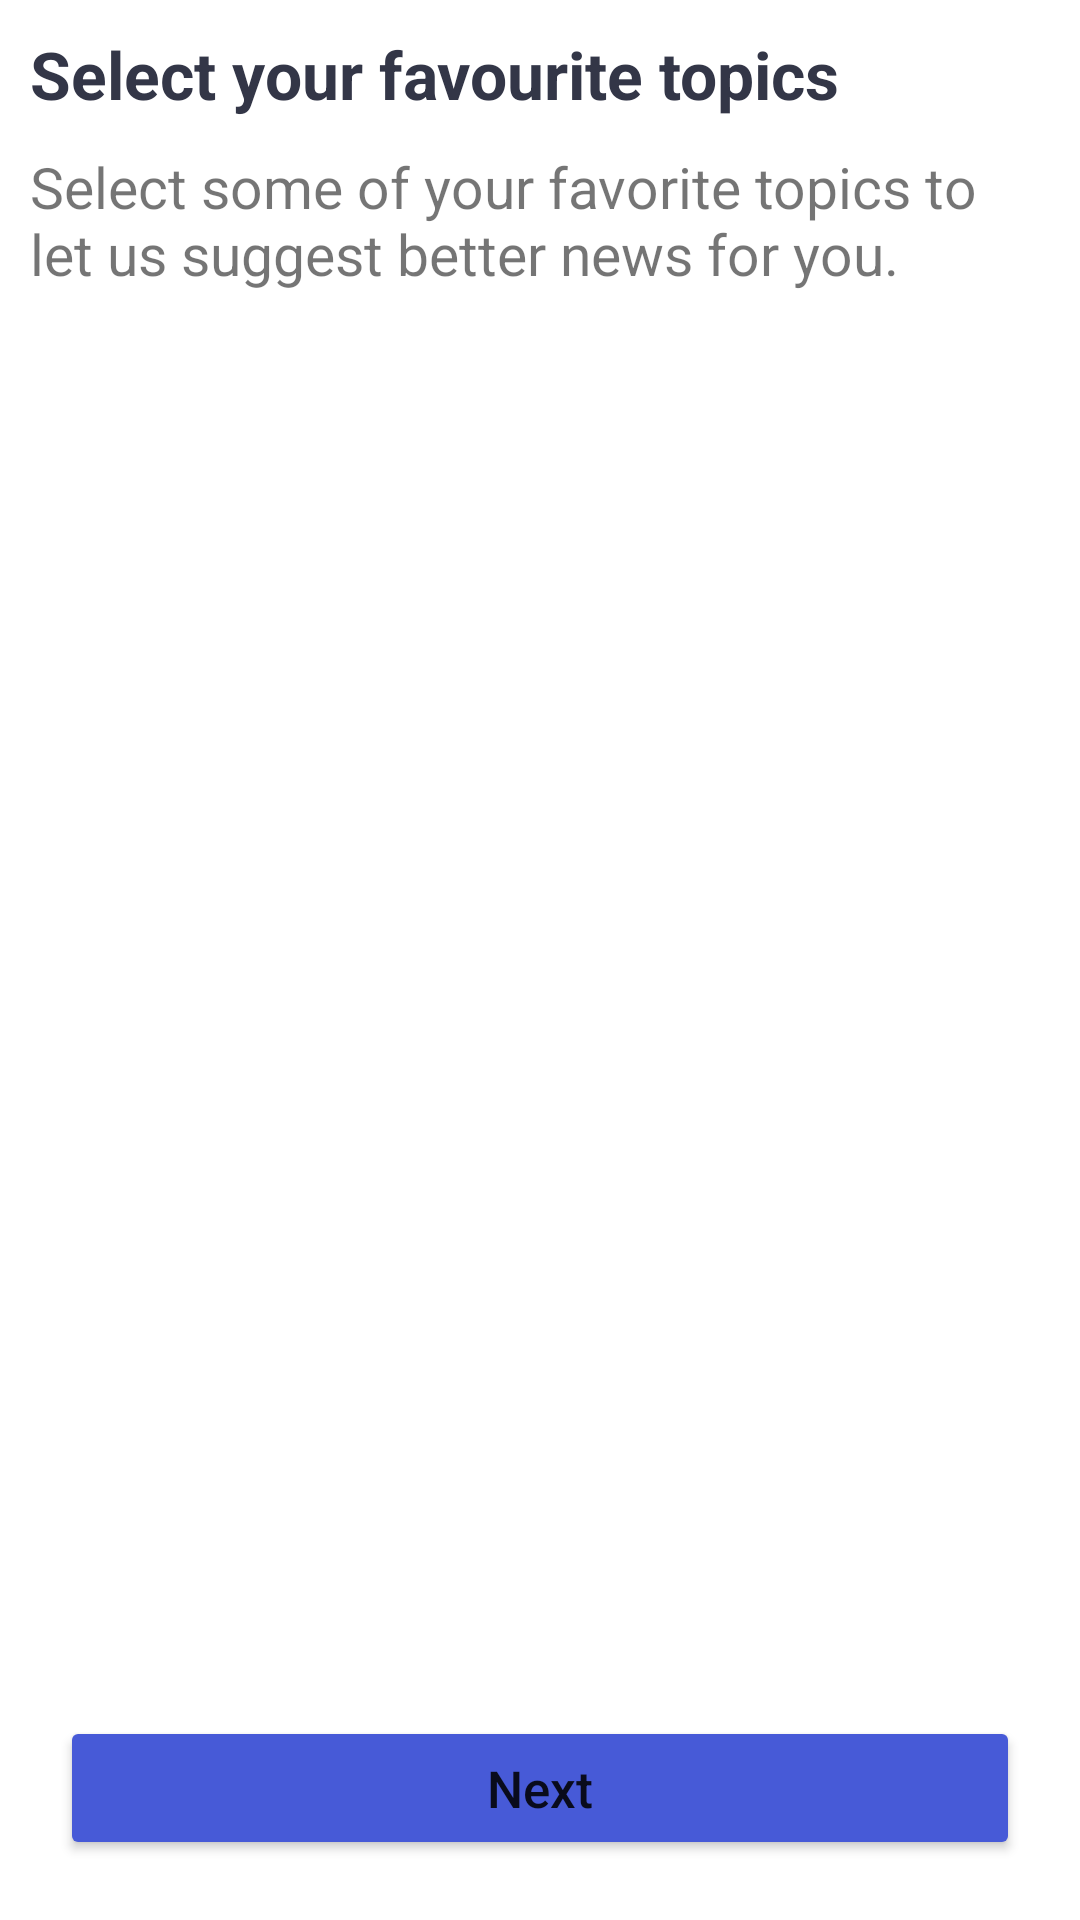

The Android layout XML behind this screen, and the referenced resources:
<!-- AndroidManifest.xml: application theme Theme.NewsApplication -->
<!-- res/layout/fragment_fourth.xml -->
<?xml version="1.0" encoding="utf-8"?>
<androidx.constraintlayout.widget.ConstraintLayout xmlns:android="http://schemas.android.com/apk/res/android"
    xmlns:tools="http://schemas.android.com/tools"
    android:layout_width="match_parent"
    android:layout_height="match_parent"
    xmlns:app="http://schemas.android.com/apk/res-auto"
    tools:context=".splashFragments.FourthFragment">

   <TextView
       android:layout_width="match_parent"
       android:layout_height="wrap_content"
       android:text="@string/b"
       android:layout_margin="10dp"
       app:layout_constraintTop_toTopOf="parent"
       app:layout_constraintLeft_toLeftOf="parent"
       android:textSize="22sp"
       android:textStyle="bold"
       android:textColor="@color/titlecolors"
       android:id="@+id/tv"/>
    <TextView
        android:layout_width="match_parent"
        android:layout_height="wrap_content"
        android:text="@string/c"
        android:layout_margin="10dp"
        app:layout_constraintTop_toBottomOf="@id/tv"
        app:layout_constraintLeft_toLeftOf="parent"
        android:textSize="19sp"

        android:id="@+id/t"/>
    <androidx.recyclerview.widget.RecyclerView
        android:layout_width="match_parent"
        android:layout_height="0dp"
        app:layout_constraintTop_toBottomOf="@id/t"
        app:layout_constraintLeft_toLeftOf="parent"
        app:layout_constraintRight_toRightOf="parent"
        app:layout_constraintBottom_toTopOf="@id/next"
        app:layoutManager="androidx.recyclerview.widget.GridLayoutManager"
        app:spanCount="2"
        tools:listitem="@layout/item_category"
        android:layout_marginTop="10dp"
        android:layout_marginLeft="5dp"
        android:layout_marginRight="5dp"
        android:id="@+id/rv"/>
    <Button
        android:layout_width="match_parent"
        android:layout_height="wrap_content"
        app:layout_constraintBottom_toBottomOf="parent"
        android:backgroundTint="@color/tabselect"
        android:id="@+id/next"
        android:layout_margin="20dp"
        android:text="Next"
        android:textAllCaps="false"
        android:padding="10dp"
        android:textSize="17sp"/>


</androidx.constraintlayout.widget.ConstraintLayout>
<!-- res/layout/item_category.xml (included above) -->
<?xml version="1.0" encoding="utf-8"?>
<LinearLayout xmlns:android="http://schemas.android.com/apk/res/android"
    android:layout_width="match_parent"
    android:layout_height="wrap_content"
    android:layout_gravity="center"
    android:gravity="center"
    android:orientation="horizontal"
    android:background="@drawable/back_category"
    android:layout_margin="8dp">

<ImageView
    android:id="@+id/image"
    android:layout_width="30dp"
    android:layout_height="30dp"
    android:src="@drawable/entertainment"
    android:layout_marginTop="10dp"
    android:layout_marginBottom="10dp"
    android:layout_marginLeft="10dp"/>
    <TextView
        android:id="@+id/tv"
        android:layout_width="match_parent"
        android:layout_height="wrap_content"
        android:text="Entertainment"
        android:textSize="15sp"
        android:layout_margin="10dp"
        android:textColor="@color/black"
        android:textStyle="bold|normal"/>


</LinearLayout>
<!-- resources referenced by this layout -->
<resources>
  <color name="black">#FF000000</color>
  <color name="tabselect">#475AD7</color>
  <color name="titlecolors">#333647</color>
  <!-- drawable back_category (drawable) -->
  <?xml version="1.0" encoding="utf-8"?>
  <shape xmlns:android="http://schemas.android.com/apk/res/android">
  <solid android:color="@color/unselect"/>
      <corners android:radius="15sp"/>
  </shape>
  <!-- drawable entertainment: vector/xml drawable (drawable, 2141 chars, omitted) -->
  <string name="b">Select your favourite topics</string>
  <string name="c">Select some of your favorite topics to let us suggest better news for you.</string>
  <style name="Theme.NewsApplication" parent="Theme.MaterialComponents.DayNight.NoActionBar">
          
          <item name="colorPrimary">@color/purple_500</item>
          <item name="colorPrimaryVariant">@color/purple_700</item>
          <item name="colorOnPrimary">@color/white</item>
          
          <item name="colorSecondary">@color/teal_200</item>
          <item name="colorSecondaryVariant">@color/teal_700</item>
          <item name="colorOnSecondary">@color/black</item>
          
          <item name="android:statusBarColor" tools:targetApi="l">?attr/colorPrimaryVariant</item>
          
      </style>
  <color name="unselect">#F3F4F6</color>
  <color name="purple_500">#FF6200EE</color>
  <color name="purple_700">#FF3700B3</color>
  <color name="white">#FFFFFFFF</color>
  <color name="teal_200">#FF03DAC5</color>
  <color name="teal_700">#FF018786</color>
</resources>
